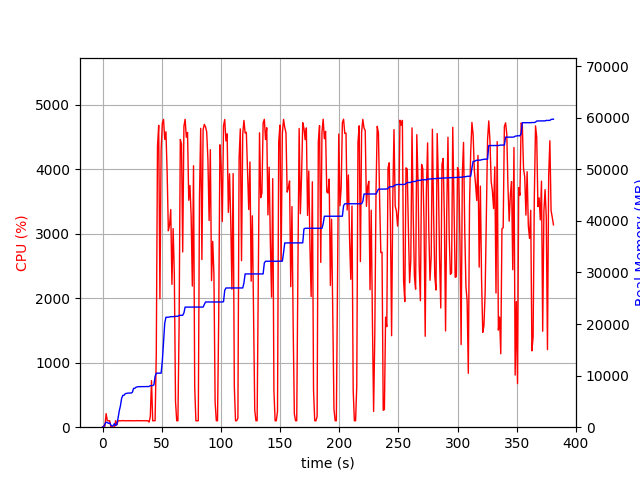

Source data for this figure (header and first rows):
elapsed_time, nproc, cpu, mem_real, mem_virtual
3.4332275390625e-05, 1, 0.0, 8.605, 3186
1.006, 2, 20.9, 52.78, 156.5
2.014, 4, 16.9, 643.3, 2173
3.021, 4, 210.3, 972.3, 2558
4.03, 4, 101.2, 905.9, 2500
5.038, 3, 99.2, 738.2, 1957
6.045, 3, 100.2, 852.3, 2101
7.053, 4, 2.0, 408.1, 1822
8.061, 3, 2.0, 211.3, 1413
9.069, 3, 0.0, 332.1, 1533
10.08, 7, 4.0, 706.9, 2947
11.08, 3, 101.2, 332.2, 1539
12.09, 1, 35.7, 526.5, 1685
13.1, 1, 100.4, 1758, 3717
14.11, 1, 99.2, 3142, 5061
15.12, 1, 100.1, 4154, 6895
16.12, 1, 99.3, 5600, 8687
17.13, 1, 104.3, 6169, 8699
18.14, 1, 99.2, 6171, 8699
19.15, 1, 100.0, 6501, 8827
20.16, 1, 101.0, 6537, 8827
21.17, 1, 99.0, 6609, 8827
22.18, 1, 101.1, 6621, 8827
23.19, 1, 99.9, 6623, 8827
24.2, 1, 101.1, 6627, 8827
25.21, 1, 100.0, 6769, 10875
26.22, 1, 100.9, 7529, 10875
27.23, 1, 100.1, 7531, 10875
28.24, 1, 99.1, 7737, 10875
29.25, 1, 103.0, 7819, 10875
30.26, 1, 100.1, 7853, 10875
31.27, 1, 101.0, 7855, 10875
32.28, 1, 100.0, 7855, 10875
33.29, 1, 100.9, 7857, 10875
34.3, 1, 100.0, 7857, 10875
35.31, 1, 100.0, 7857, 10875
36.32, 1, 100.1, 7859, 10875
37.33, 1, 100.0, 7859, 10875
38.34, 1, 100.0, 7861, 11035
39.34, 2, 79.3, 7887, 11075
40.36, 1, 166.2, 8059, 14498
41.37, 1, 722.8, 8069, 14498
42.38, 1, 100.0, 8069, 14498
43.39, 1, 100.0, 8203, 17570
44.4, 1, 100.9, 9849, 17762
45.41, 1, 1140, 10475, 17762
46.43, 1, 4359, 10475, 17762
47.46, 1, 4684, 10475, 17762
48.49, 1, 1993, 10475, 17762
49.49, 1, 4299, 10475, 17762
50.51, 1, 4718, 12804, 25599
51.54, 1, 4776, 16473, 26108
52.55, 1, 4465, 20166, 26198
53.58, 1, 4584, 21318, 26198
54.59, 1, 3944, 21318, 26198
55.6, 1, 3047, 21324, 26198
56.61, 1, 3137, 21380, 26422
57.62, 1, 3378, 21430, 26422
58.63, 1, 2216, 21430, 26424
59.63, 1, 3082, 21432, 26424
... 317 more rows
